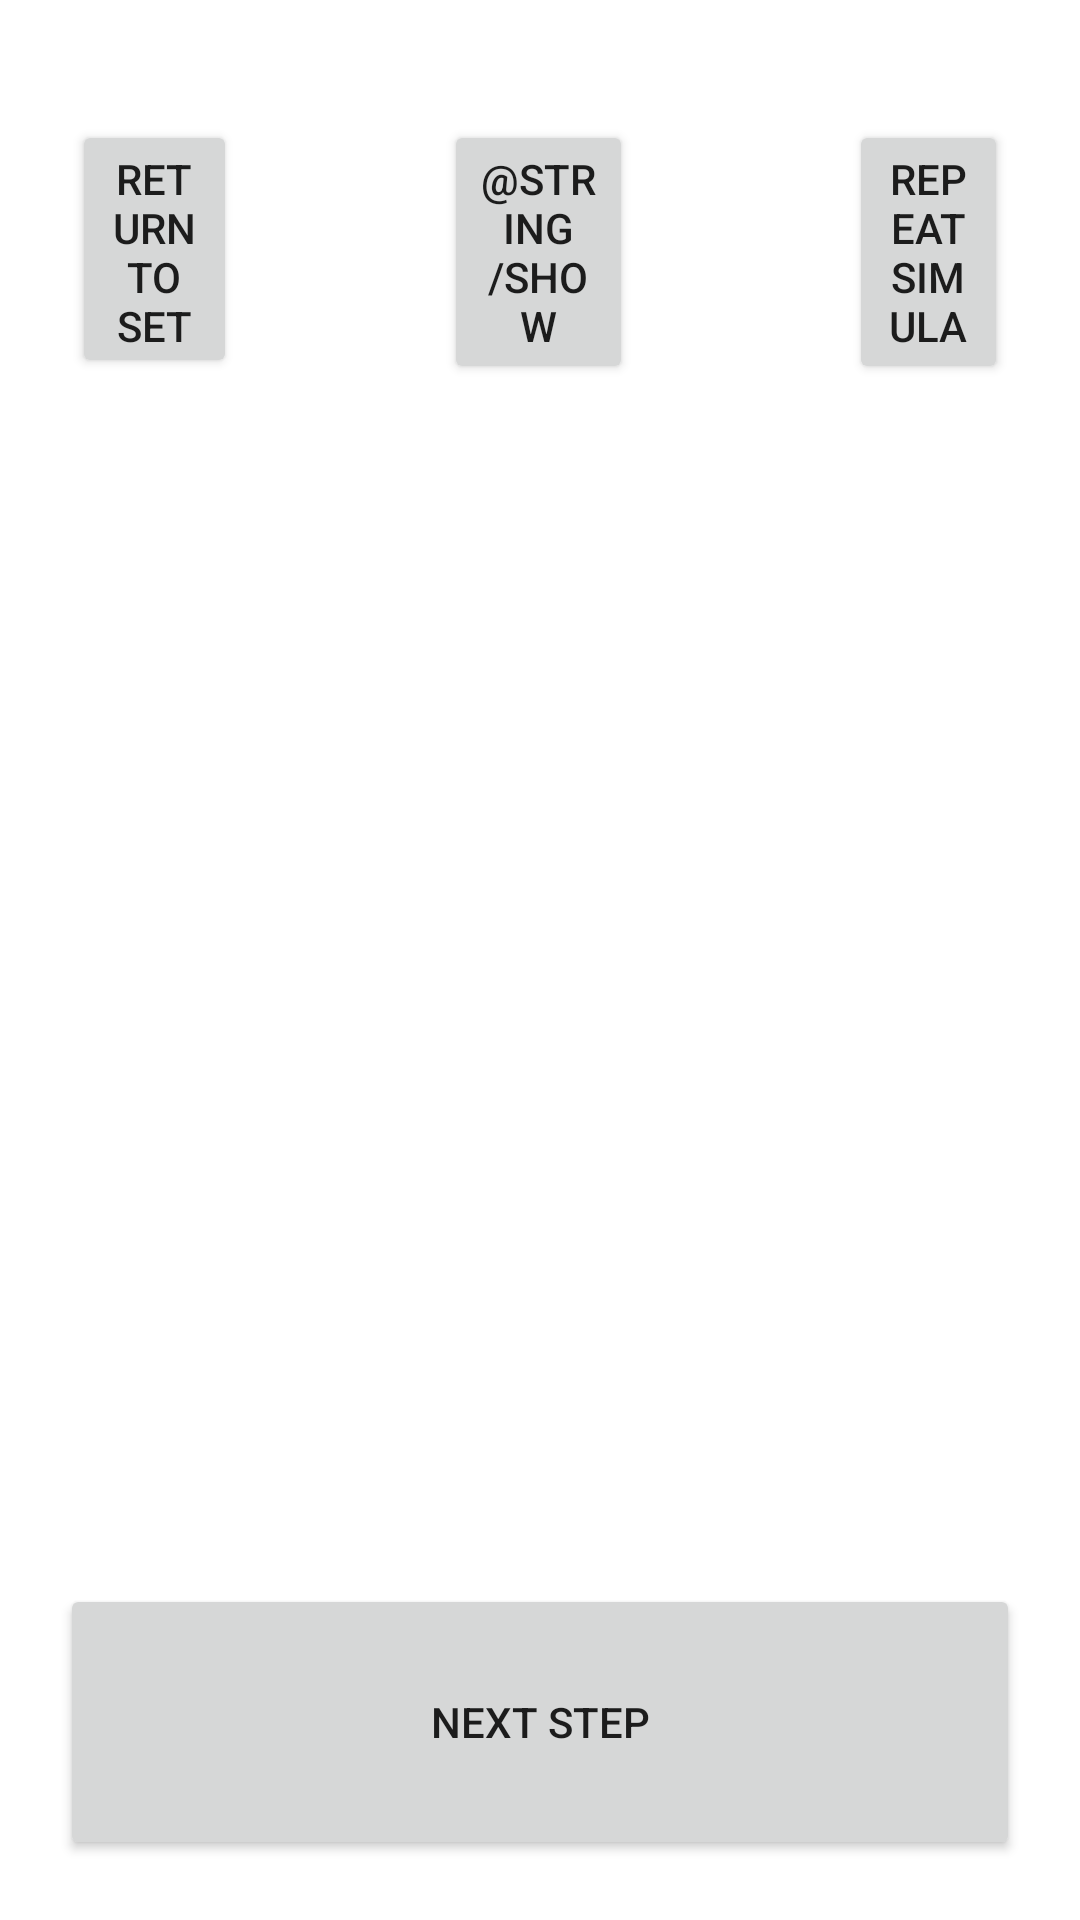

Reconstruct the res/layout file that produces this screen, plus the resources it refers to.
<!-- AndroidManifest.xml: application theme Theme.QuickSortSimulator -->
<!-- res/layout/fragment_simulation.xml -->
<?xml version="1.0" encoding="utf-8"?>
<RelativeLayout xmlns:android="http://schemas.android.com/apk/res/android"
    xmlns:app="http://schemas.android.com/apk/res-auto"
    xmlns:tools="http://schemas.android.com/tools"
    android:id="@+id/frameLayout"
    android:layout_width="match_parent"
    android:layout_height="match_parent"
    android:padding="20dp"
    tools:context=".Simulation">

    
    <TextView
        android:id="@+id/textView"
        android:layout_width="0dp"
        android:layout_height="0dp"
        android:text="@string/hello_blank_fragment"
        app:layout_constraintBottom_toBottomOf="parent"
        app:layout_constraintEnd_toEndOf="parent"
        app:layout_constraintStart_toStartOf="parent"
        app:layout_constraintTop_toTopOf="parent" />

    <Button
        android:id="@+id/return_to_setup"
        android:layout_width="126dp"
        android:layout_height="86dp"
        android:layout_alignParentLeft="true"
        android:layout_alignParentTop="true"
        android:layout_alignParentRight="true"
        android:layout_marginLeft="4dp"
        android:layout_marginTop="20dp"
        android:layout_marginRight="261dp"
        android:text="@string/return_to_setup" />

    <Button
        android:id="@+id/repeat_simulation"
        android:layout_width="124dp"
        android:layout_height="88dp"
        android:layout_alignParentLeft="true"
        android:layout_alignParentTop="true"
        android:layout_alignParentRight="true"
        android:layout_marginLeft="263dp"
        android:layout_marginTop="20dp"
        android:layout_marginRight="4dp"
        android:text="@string/repeat_simulation" />

    <Button
        android:id="@+id/show_code"
        android:layout_width="134dp"
        android:layout_height="88dp"
        android:layout_alignParentLeft="true"
        android:layout_alignParentTop="true"
        android:layout_alignParentRight="true"
        android:layout_marginLeft="128dp"
        android:layout_marginTop="20dp"
        android:layout_marginRight="129dp"
        android:text="@string/show_code" />

    <Button
        android:id="@+id/next_step"
        android:layout_width="158dp"
        android:layout_height="92dp"
        android:layout_alignParentLeft="true"
        android:layout_alignParentBottom="true"
        android:layout_alignParentRight="true"
        android:layout_marginLeft="0dp"
        android:layout_marginBottom="0dp"
        android:layout_marginRight="0dp"
        android:text="@string/next_step" />

</RelativeLayout>
<!-- resources referenced by this layout -->
<resources>
  <string name="hello_blank_fragment">Hello blank fragment</string>
  <string name="next_step">Next step</string>
  <string name="repeat_simulation">Repeat simulation</string>
  <string name="return_to_setup">Return to setup</string>
  <style name="Theme.QuickSortSimulator" parent="Theme.MaterialComponents.DayNight.DarkActionBar">
          
          <item name="colorPrimary">@color/purple_500</item>
          <item name="colorPrimaryVariant">@color/purple_700</item>
          <item name="colorOnPrimary">@color/white</item>
          
          <item name="colorSecondary">@color/teal_200</item>
          <item name="colorSecondaryVariant">@color/teal_700</item>
          <item name="colorOnSecondary">@color/black</item>
          
          <item name="android:statusBarColor" tools:targetApi="l">?attr/colorPrimaryVariant</item>
          
      </style>
  <!-- not gathered from this repository: default colours our renderer supplied (Android Studio template values) -->
  <color name="purple_500">#FF6200EE</color>
  <color name="purple_700">#FF3700B3</color>
  <color name="teal_200">#FF03DAC5</color>
  <color name="teal_700">#FF018786</color>
  <color name="black">#FF000000</color>
  <color name="white">#FFFFFFFF</color>
</resources>
